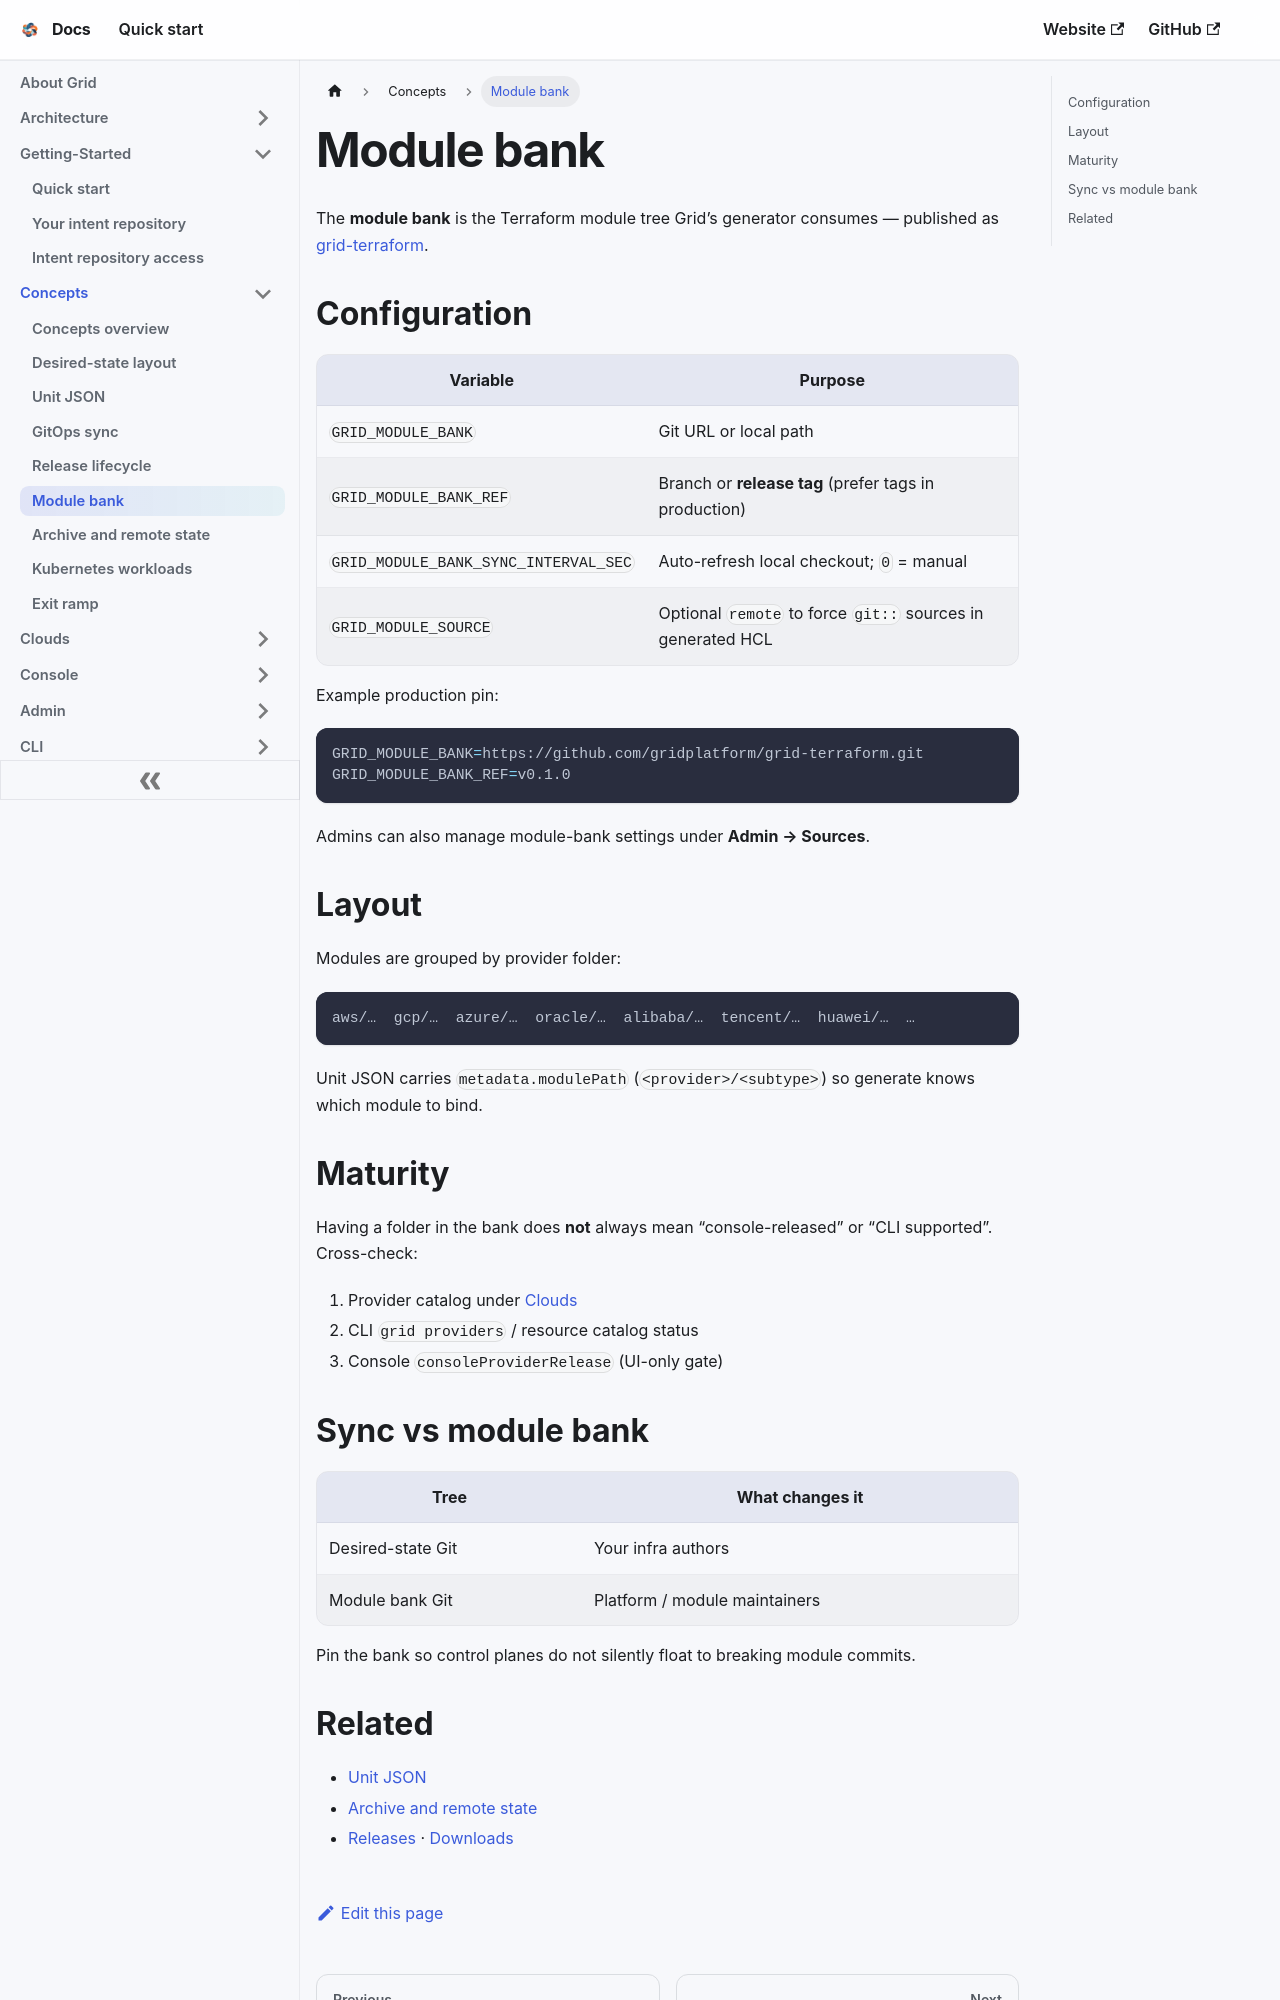

repository: gridplatform/doc · page: Concepts/Module_Bank.html · generator: docusaurus

---
title: Module bank
---

# Module bank

The **module bank** is the Terraform module tree Grid’s generator consumes — published as [grid-terraform](https://github.com/gridplatform/grid-terraform).

## Configuration

| Variable | Purpose |
|----------|---------|
| `GRID_MODULE_BANK` | Git URL or local path |
| `GRID_MODULE_BANK_REF` | Branch or **release tag** (prefer tags in production) |
| `GRID_MODULE_BANK_SYNC_INTERVAL_SEC` | Auto-refresh local checkout; `0` = manual |
| `GRID_MODULE_SOURCE` | Optional `remote` to force `git::` sources in generated HCL |

Example production pin:

```bash
GRID_MODULE_BANK=https://github.com/gridplatform/grid-terraform.git
GRID_MODULE_BANK_REF=v0.1.0
```

Admins can also manage module-bank settings under **Admin → Sources**.

## Layout

Modules are grouped by provider folder:

```text
aws/…  gcp/…  azure/…  oracle/…  alibaba/…  tencent/…  huawei/…  …
```

Unit JSON carries `metadata.modulePath` (`<provider>/<subtype>`) so generate knows which module to bind.

## Maturity

Having a folder in the bank does **not** always mean “console-released” or “CLI supported”. Cross-check:

1. Provider catalog under [Clouds](../Clouds/Overview.md)
2. CLI `grid providers` / resource catalog status
3. Console `consoleProviderRelease` (UI-only gate)
